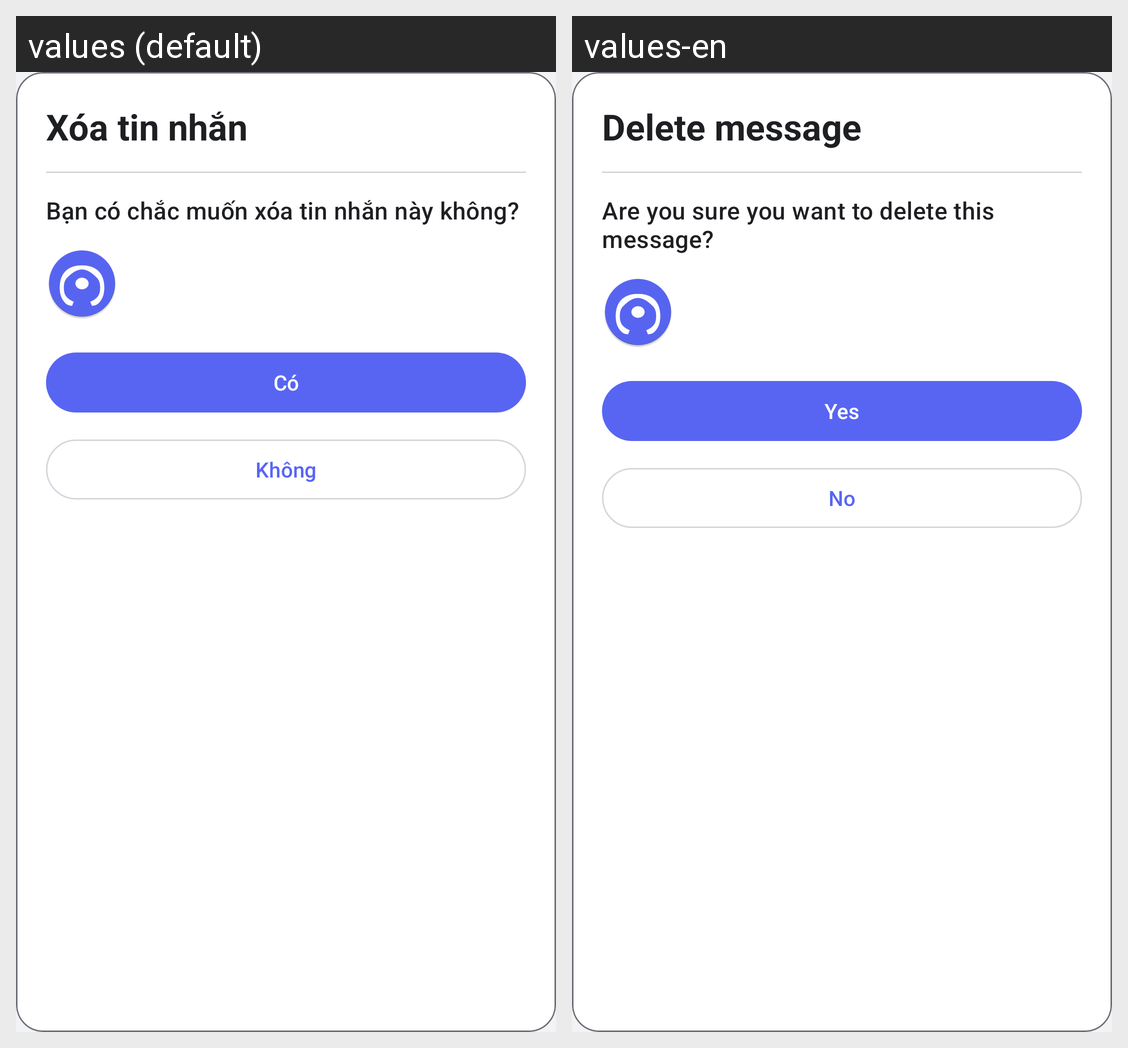

This grid shows one Android layout under two languages. Give, for every string resource on the screen, its name, the default text and each shown locale's text.
Android screen res/layout/dialog_delete_message.xml rendered under 2 locales, left to right: values (default), values-en. Device: Nexus 5 (rendered at 1080×1920; each locale shown at half size, 540×960, under a caption strip naming it); theme Theme.Hubble.
Strings drawn on this screen, with the default value and each locale's value (text and hints the layout hard-codes, and strings that could not be matched under every locale, appear in the picture but are not listed):

delete_message
  values: Xóa tin nhắn
  values-en: Delete message

delete_message_confirm
  values: Bạn có chắc muốn xóa tin nhắn này không?
  values-en: Are you sure you want to delete this message?

yes
  values: Có
  values-en: Yes

no
  values: Không
  values-en: No
